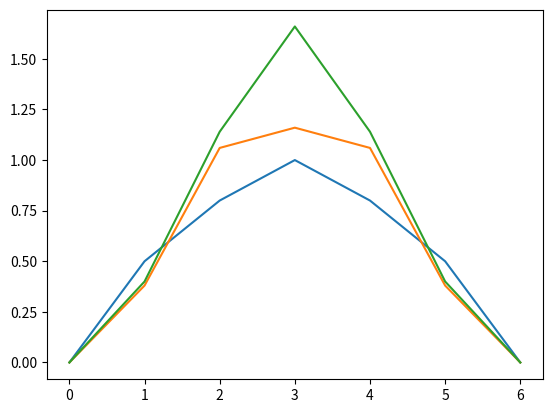

Here is the Python script that generated this plot:
import matplotlib.pyplot as plt
def corrections(i, r1, r2, m):
	k = i-r1
	h = i-r2
	j = i+r1+1
	l = i+r2+1
	if k<0:
		k = 0
	if h<0:
		h = 0
	if l>m:
		l = m
	if j>m:
		j = m
	return k, h, j, l
def activation_fn(x):
	if x<0:
		return 0
	elif x>2:
		return 2
	else:
		return x
# step1 - initialize parameteres and weights
r1 = 1
r2 = 2
c1 = 0.6
c2 = 0.4
signal = [0.0, 0.5, 0.8, 1.0, 0.8, 0.5, 0.0]
m = len(signal)
x = signal.copy() # step 2
t_max = 3

for t in range(0, t_max): #step 3 step 7 & 8
	x_old = x.copy() #step 6
	plt.plot(x_old)
	print ('t = {}'.format(t+1))
	for i in range(0, m):
		k, h, j, l = corrections(i, r1, r2, m)
		sum1 = sum((x_old[k:j]))
		left = sum(x_old[h:k])
		right = sum((x_old[j:l]))
		sum2 = left + right
		x[i] = activation_fn(round((c1*sum1 - c2*sum2), 2)) # step 4 & 5
		print ('	x{} = {}'.format(i, x[i]))
plt.show()
